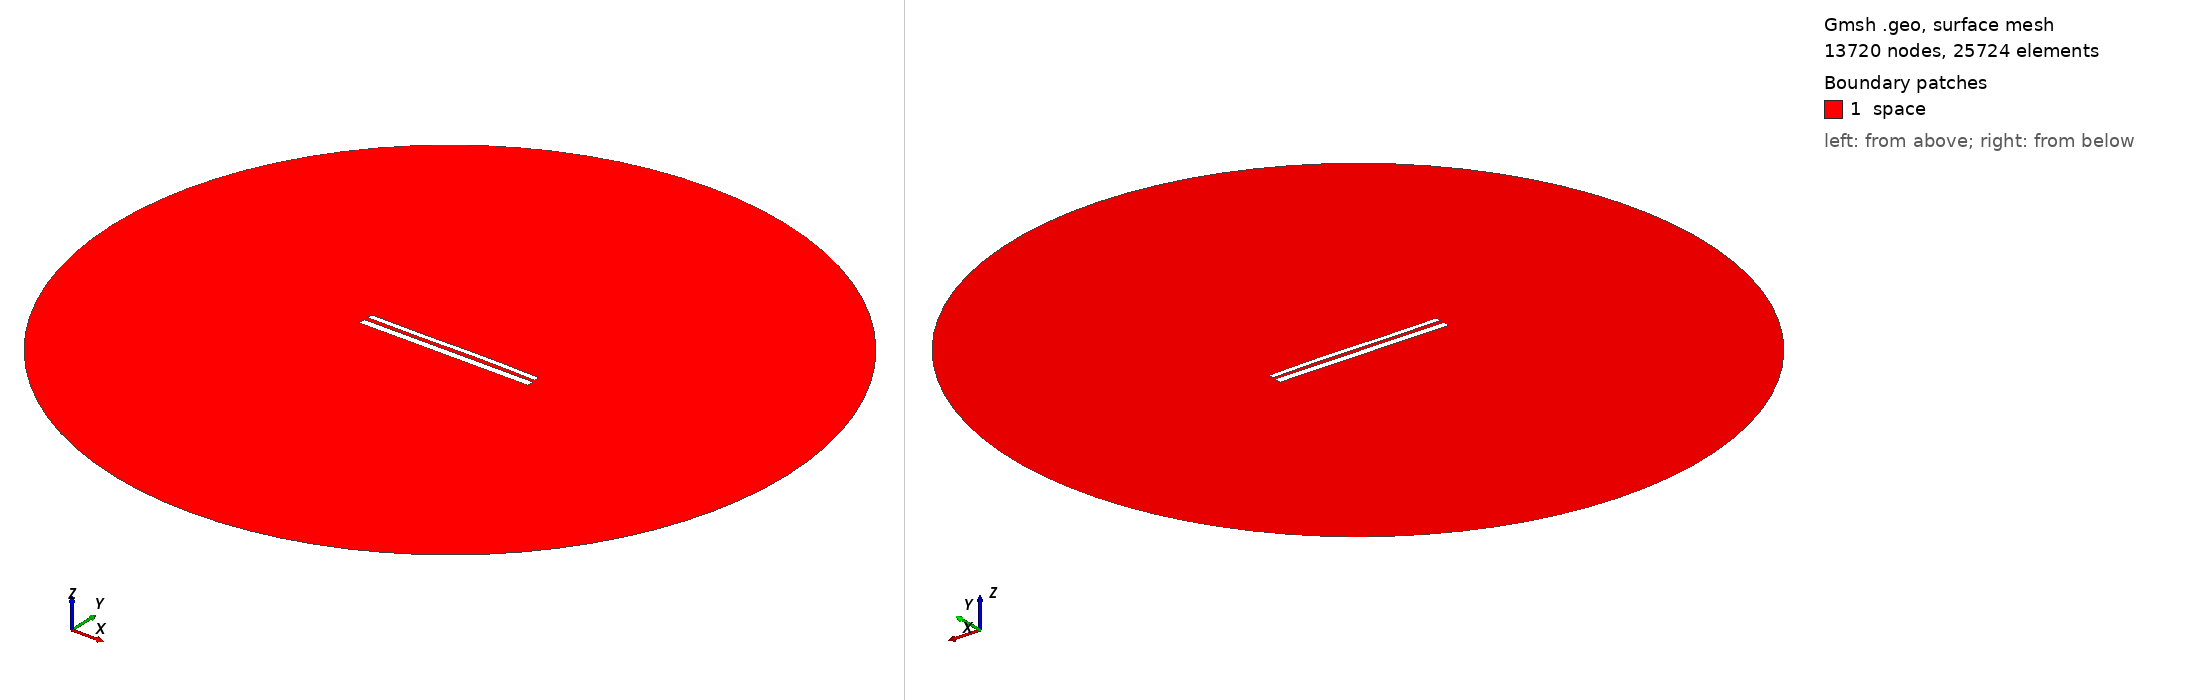

Gmsh geometry script, surface-meshed: 13720 nodes, 25724 surface elements. Boundary patches (legend numbers): 1 space. Left view from above one corner, right view from below the opposite corner. Legend entries are the model's physical surfaces. The drawing asked Gmsh for element sizes between 1% and 20% of the model's largest extent; the script's own settings can give other sizes.

=== 11328.geo (drawn) ===
//---------------------------------------
// Geometry kernel
//---------------------------------------

SetFactory("OpenCASCADE");



//---------------------------------------
// Parameters of the geometry
//---------------------------------------

// Overetch of the upper plate
overetch = 0.375;

// Distance between the plates
distance = 2.25;

// Discretization over the x axis (for the deformation)
nx = 50; 

// Length of the plate
L = 100 - overetch; 

// Number of modes
n = 4; 

// 1st mode coefficient
coeff(1) = -0.15;
beta(1) = 0.596864 * 3.1415926535 / L;

// 2nd mode coefficient
coeff(2) = 0.07499999999999998;
beta(2) = 1.49418 * 3.1415926535 / L;

// 3rd mode coefficient
coeff(3) = -0.15;
beta(3) = 2.50025 * 3.1415926535 / L;

// 4th mode coefficient
coeff(4) = 0.0;
beta(4) = 3.49999 * 3.1415926535 / L;



//---------------------------------------
// Upper plate (deformed rectangle)
//---------------------------------------

// Coordiantes of the upper plate
xmin = -50;
xmax = 50 - overetch;

// Height of the upper plate
yheight = 4 - 2 * overetch;

// Indexes of the points
UpperID[] = {};
LowerID[] = {};
LeftID[] = {};
RightID[] = {};

// Point index
p = 1;

// Horizontal edges
For i In {1:nx}
    x = xmin + (i-1)*(xmax - xmin)/(nx-1);

    y_bottom = distance / 2 + overetch;
    For j In {1:n}
        C = (Cosh(beta(j)*L) + Cos(beta(j)*L)) / (Sinh(beta(j)*L) + Sin(beta(j)*L));
        y_bottom  = y_bottom + coeff(j) * (Cosh(beta(j)*(x+50)) - Cos(beta(j)*(x+50)) - C * (Sinh(beta(j)*(x+50)) - Sin(beta(j)*(x+50))));
    EndFor

    y_top = y_bottom + yheight;

    Point(p) = {x, y_top, 0, 1.0};
    UpperID[i] = p;
    p = p + 1;

    Point(p) = {x, y_bottom, 0, 1.0};
    LowerID[i] = p;
    p = p + 1;
EndFor

// Create point lists
UpperPts[] = {}; LowerPts[] = {};
For i In {1:nx}
  UpperPts[] += {UpperID[i]};
  LowerPts[] += {LowerID[i]};
EndFor

// Build splines
Spline(1) = {UpperPts[]};
Spline(2) = {LowerPts[]};
Line(3) = {LowerPts[nx-1], UpperPts[nx-1]};
Line(4) = {LowerPts[0], UpperPts[0]};

// Build the plane surface
Curve Loop(1) = {2, 3, -1, -4};
Plane Surface(1) = {1};



//---------------------------------------
// Lower plate (rectangle)
//---------------------------------------

// Vertices
Point(1001) = {-50, -1, 0, 1.0};
Point(1002) = { 50, -1, 0, 1.0};
Point(1003) = { 50,  -5, 0, 1.0};
Point(1004) = {-50,  -5, 0, 1.0};

// Edges
Line(5) = {1001, 1002};
Line(6) = {1002, 1003};
Line(7) = {1003, 1004};
Line(8) = {1004, 1001};

// Plane surface
Line Loop(2) = {5, 6, 7, 8};
Plane Surface(2) = {2}; 



//---------------------------------------
// Outer (fictious) boundary
//---------------------------------------

// Points
Point(1005) = {0, 0, 0};       // Center
Point(1006) = {200, 0, 0};     // Start point
Point(1007) = {0, 200, 0};     // 90 degrees
Point(1008) = {-200, 0, 0};    // 180 degrees
Point(1009) = {0, -200, 0};    // 270 degrees

// Circle arcs (each needs start, center, end)
Circle(9) = {1006, 1005, 1007};
Circle(10) = {1007, 1005, 1008};
Circle(11) = {1008, 1005, 1009};
Circle(12) = {1009, 1005, 1006};

// Plane surface for the entire domain
Curve Loop(3) = {9, 10, 11, 12};
Surface(3) = {3};

// Subtract the plates from the whole domain to obtain the actual domain where we want to solve the equations
BooleanDifference{ Surface{3}; Delete; }{ Surface{1}; Surface{2}; Delete; }




//---------------------------------------
// Transfinite Lines/Curves
//---------------------------------------

// Set the number of points on the boundaries
r = 7;

// Plates
Transfinite Curve {1, 2} = 50*r Using Progression 1;
Transfinite Curve {3, 4} = 2*r Using Progression 1;
Transfinite Line {5, 7} = 50*r Using Progression 1;
Transfinite Line {6, 8} = 2*r Using Progression 1;

// Outer boundary
Transfinite Line {9, 10, 11, 12} = 20 Using Progression 1;



//---------------------------------------
// Physical groups
//---------------------------------------                

// Physical curves (boundaries)
Physical Line("force_segment", 10) = {2};
Physical Line("upper_plate", 11) = {1, 3, 4};
Physical Line("lower_plate", 12) = {5, 6, 7, 8};
Physical Line("boundary", 20) = {9, 10, 11, 12};

// Physical Surfaces
Physical Surface("space", 30) = {3};



//---------------------------------------
// 6. Generate the Mesh
//---------------------------------------

// 2D mesh generation
Mesh 2;
